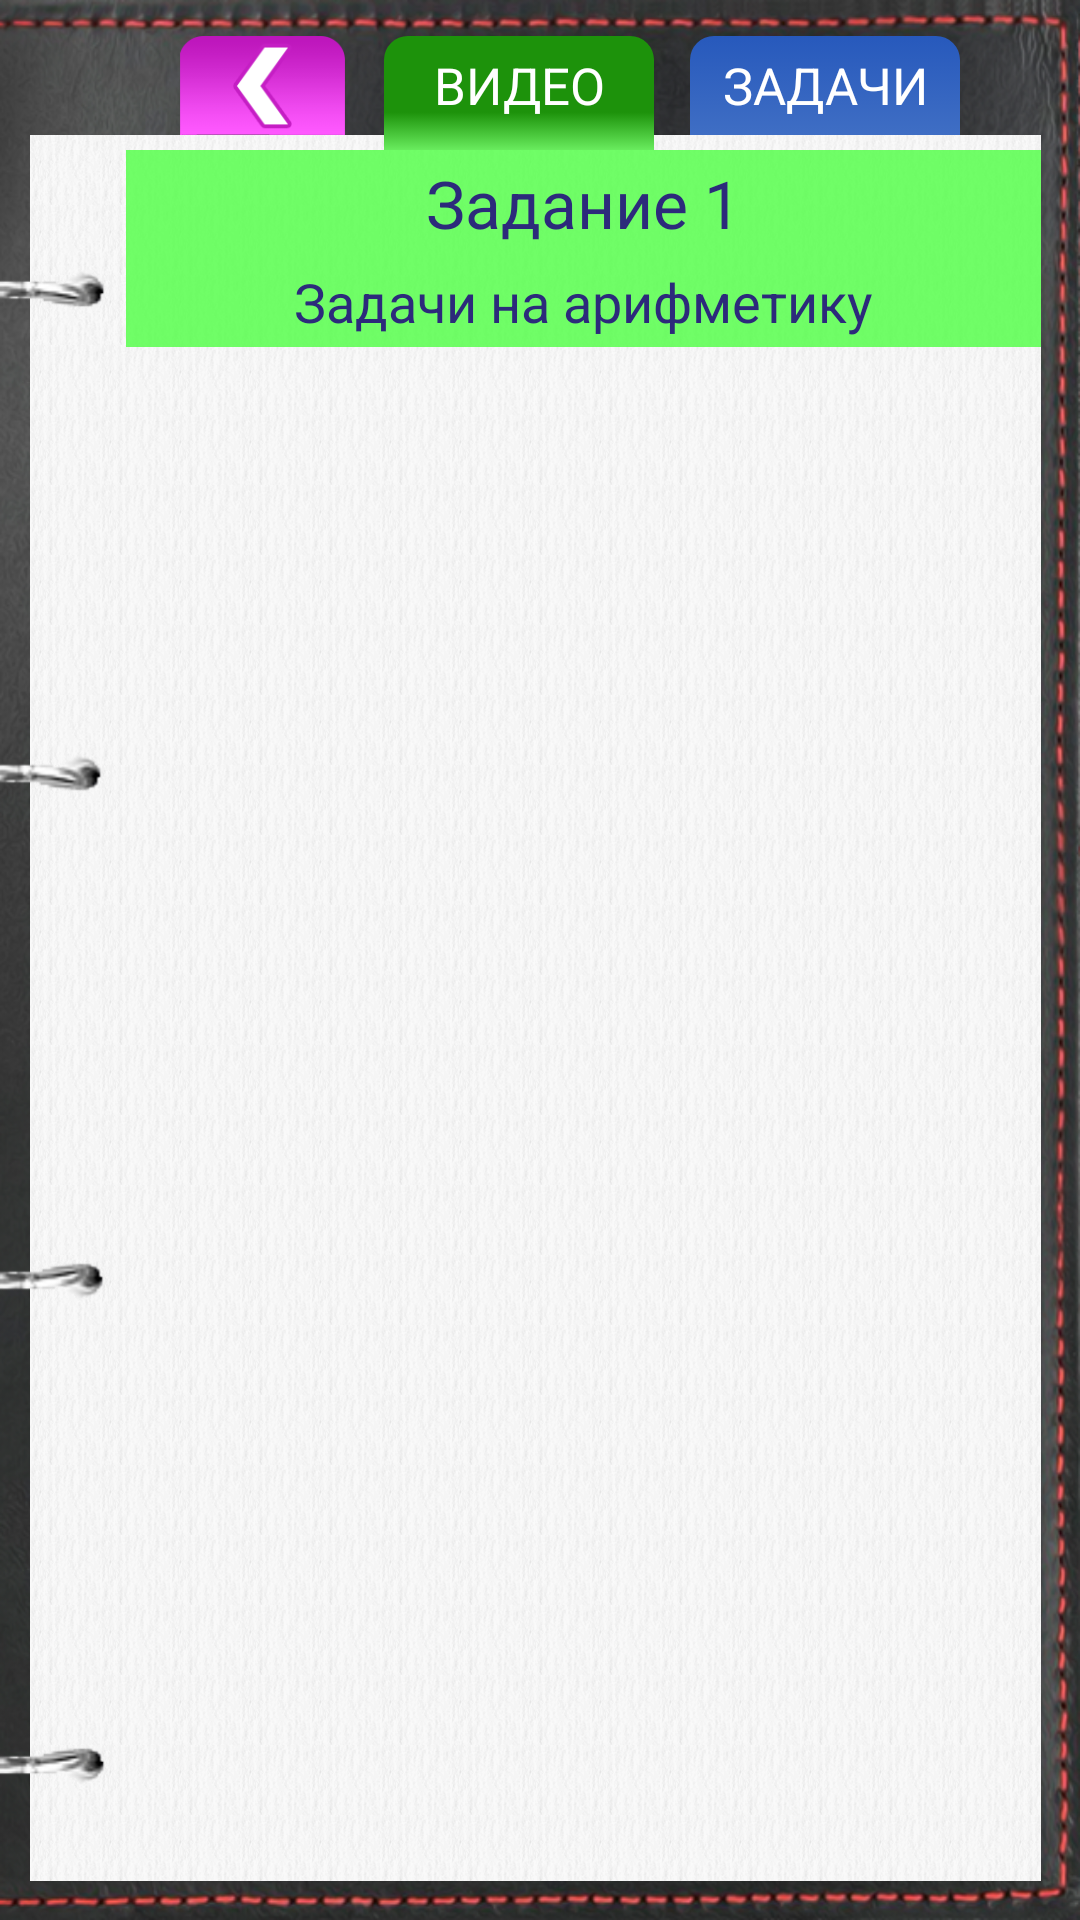

The Android layout XML behind this screen, and the referenced resources:
<!-- AndroidManifest.xml: application theme AppTheme -->
<!-- res/layout/fragment_videolist.xml -->
<?xml version="1.0" encoding="utf-8"?>
<FrameLayout
    xmlns:android="http://schemas.android.com/apk/res/android"
    android:layout_width="match_parent"
    android:layout_height="match_parent"
    android:background="@drawable/notebook1_small_right">



    <FrameLayout
        android:layout_width="match_parent"
        android:layout_height="match_parent"
        android:layout_marginTop="45dp"
        android:layout_marginBottom="13dp"
        android:layout_marginLeft="10dp"
        android:layout_marginRight="13dp"
        android:background="@drawable/white_background">

        <LinearLayout
            android:id="@+id/main_videolist_layout"
            android:orientation="vertical"
            android:layout_width="match_parent"
            android:layout_height="match_parent"
            android:layout_marginTop="5dp"
            android:layout_marginLeft="32dp">

            <LinearLayout android:layout_width="match_parent"
                          android:orientation="vertical"
                          android:layout_height="wrap_content"
                          android:background="@color/task_title">
                <TextView
                    android:id="@+id/videolist_title"
                    android:layout_width="match_parent"
                    android:layout_height="wrap_content"
                    android:layout_marginTop="3dp"
                    android:layout_marginEnd="3dp"
                    android:layout_marginStart="3dp"
                    android:layout_marginBottom="3dp"
                    android:text="@string/video_list_title"
                    android:gravity="center"
                    android:textSize="22sp"
                    android:textColor="@color/task_text"/>

                <TextView
                    android:id="@+id/videolist_title_description"
                    android:layout_width="match_parent"
                    android:layout_height="wrap_content"
                    android:layout_marginTop="3dp"
                    android:layout_marginEnd="3dp"
                    android:layout_marginStart="3dp"
                    android:layout_marginBottom="3dp"
                    android:gravity="center"
                    android:textSize="18sp"
                    android:text="@string/video_list_title_2"
                    android:textColor="@color/task_text"/>


            </LinearLayout>

            <ScrollView
                android:id="@+id/video_scroll"
                android:layout_width="match_parent"
                android:layout_height="match_parent">

                <LinearLayout
                    android:id="@+id/layout_videolist"
                    android:layout_width="match_parent"
                    android:layout_height="wrap_content"
                    android:orientation="vertical">

                </LinearLayout>

            </ScrollView>
        </LinearLayout>

    </FrameLayout>

    <ImageView
        android:id="@+id/rings_video"
        android:visibility="visible"
        android:layout_width="35dp"
        android:layout_height="match_parent"
        android:background="@drawable/rings_right"
        android:layout_gravity="left"
        android:layout_marginTop="90dp"
        android:layout_marginBottom="45dp"/>

    <FrameLayout
        android:orientation="horizontal"
        android:layout_width="match_parent"
        android:layout_height="41dp"
        android:layout_marginLeft="60dp"
        android:layout_marginRight="40dp"
        android:layout_marginTop="12dp">

        <TextView
            android:id="@+id/btn_exercises"
            android:layout_width="90dp"
            android:layout_height="33dp"
            android:text="@string/tasks"
            android:gravity="center|center_horizontal"
            android:layout_gravity="right"
            android:textSize="17sp"
            android:textColor="#FFF"
            android:background="@drawable/btn_tasks"/>

        <View
            android:layout_width="90dp"
            android:layout_marginRight="17dp"
            android:layout_height="38dp"
            android:layout_gravity="center_horizontal"
            android:textSize="17sp"
            android:background="@drawable/btn_video_gradient"
            />
        <TextView
            android:id="@+id/btn_videos"
            android:layout_width="90dp"
            android:layout_marginRight="17dp"
            android:layout_height="33dp"
            android:text="@string/videos"
            android:gravity="center|center_horizontal"
            android:layout_gravity="center_horizontal"
            android:textSize="17sp"
            android:textColor="#FFF"/>
        <ImageButton
            android:id="@+id/btn_back"
            android:layout_width="55dp"
            android:layout_height="33dp"
            android:layout_gravity="left"
            android:background="@drawable/left"/>



    </FrameLayout>


</FrameLayout>
<!-- resources referenced by this layout -->
<resources>
  <color name="task_text">#2c2a7b</color>
  <color name="task_title">#cf51ff45</color>
  <!-- drawable btn_tasks (drawable) -->
  <?xml version="1.0" encoding="utf-8"?>
  <selector xmlns:android="http://schemas.android.com/apk/res/android">
      <item android:state_pressed="false">
          <shape>
              <gradient
                  android:startColor="#3f6ec4"
                  android:angle="90"
                  android:endColor="#2759bc"
                  />
              <corners
                  android:topLeftRadius="8dp"
                  android:topRightRadius="8dp"
                  android:bottomLeftRadius="0dp"
                  android:bottomRightRadius="0dp"
                  />
  
          </shape>
  
      </item>
  
      <item android:state_pressed="true">
          <shape>
              <gradient
                  android:startColor="#b23f6ec4"
                  android:angle="90"
                  android:endColor="#b22759bc"
                  />
              <corners
                  android:topLeftRadius="8dp"
                  android:topRightRadius="8dp"
                  android:bottomLeftRadius="0dp"
                  android:bottomRightRadius="0dp"
                  />
  
          </shape>
  
      </item>
  
  </selector>
  <!-- drawable btn_video_gradient (drawable) -->
  <?xml version="1.0" encoding="utf-8"?>
  <selector xmlns:android="http://schemas.android.com/apk/res/android">
      <item>
          <shape>
              <gradient
                  android:startColor="#69ec5e"
                  android:type="linear"
                  android:centerY="0.33"
                  android:angle="90"
                  android:centerColor="#1d920b"
                  android:endColor="#1d920b"
                  />
              <corners
                  android:topLeftRadius="8dp"
                  android:topRightRadius="8dp"
                  android:bottomLeftRadius="0dp"
                  android:bottomRightRadius="0dp"
                  />
  
          </shape>
  
      </item>
  
  </selector>
  <!-- drawable left (drawable) -->
  <?xml version="1.0" encoding="utf-8"?>
  <selector xmlns:android="http://schemas.android.com/apk/res/android">
  
      <item android:state_pressed="true">
          <bitmap android:src="@drawable/left_png"
                  android:alpha="0.7"/>
      </item>
  
      <item android:state_pressed="false">
          <bitmap android:src="@drawable/left_png"
                  android:alpha="1"/>
      </item>
  
  </selector>
  <!-- drawable notebook1_small_right: png bitmap (drawable-nodpi, 883285 bytes) -->
  <!-- drawable rings_right: png bitmap (drawable-nodpi, 17186 bytes) -->
  <!-- drawable white_background (drawable) -->
  <?xml version="1.0" encoding="utf-8"?>
  <bitmap xmlns:android="http://schemas.android.com/apk/res/android"
      android:src="@drawable/white_back_p"
      android:tileMode="repeat">
  </bitmap>
  <string name="tasks">" ЗАДАЧИ "</string>
  <string name="video_list_title">Задание 1</string>
  <string name="video_list_title_2">Задачи на арифметику</string>
  <string name="videos">" ВИДЕО "</string>
  <style name="AppTheme" parent="Theme.AppCompat.Light.DarkActionBar">
          
          <item name="colorPrimary">@color/colorPrimary</item>
          <item name="colorPrimaryDark">@color/colorPrimaryDark</item>
          <item name="colorAccent">@color/colorAccent</item>
      </style>
  <!-- drawable left_png: png bitmap (drawable-nodpi, 3781 bytes) -->
  <!-- drawable white_back_p: png bitmap (drawable-nodpi, 3359 bytes) -->
  <color name="colorPrimary">#3F51B5</color>
  <color name="colorPrimaryDark">#303F9F</color>
  <color name="colorAccent">#FF4081</color>
</resources>
